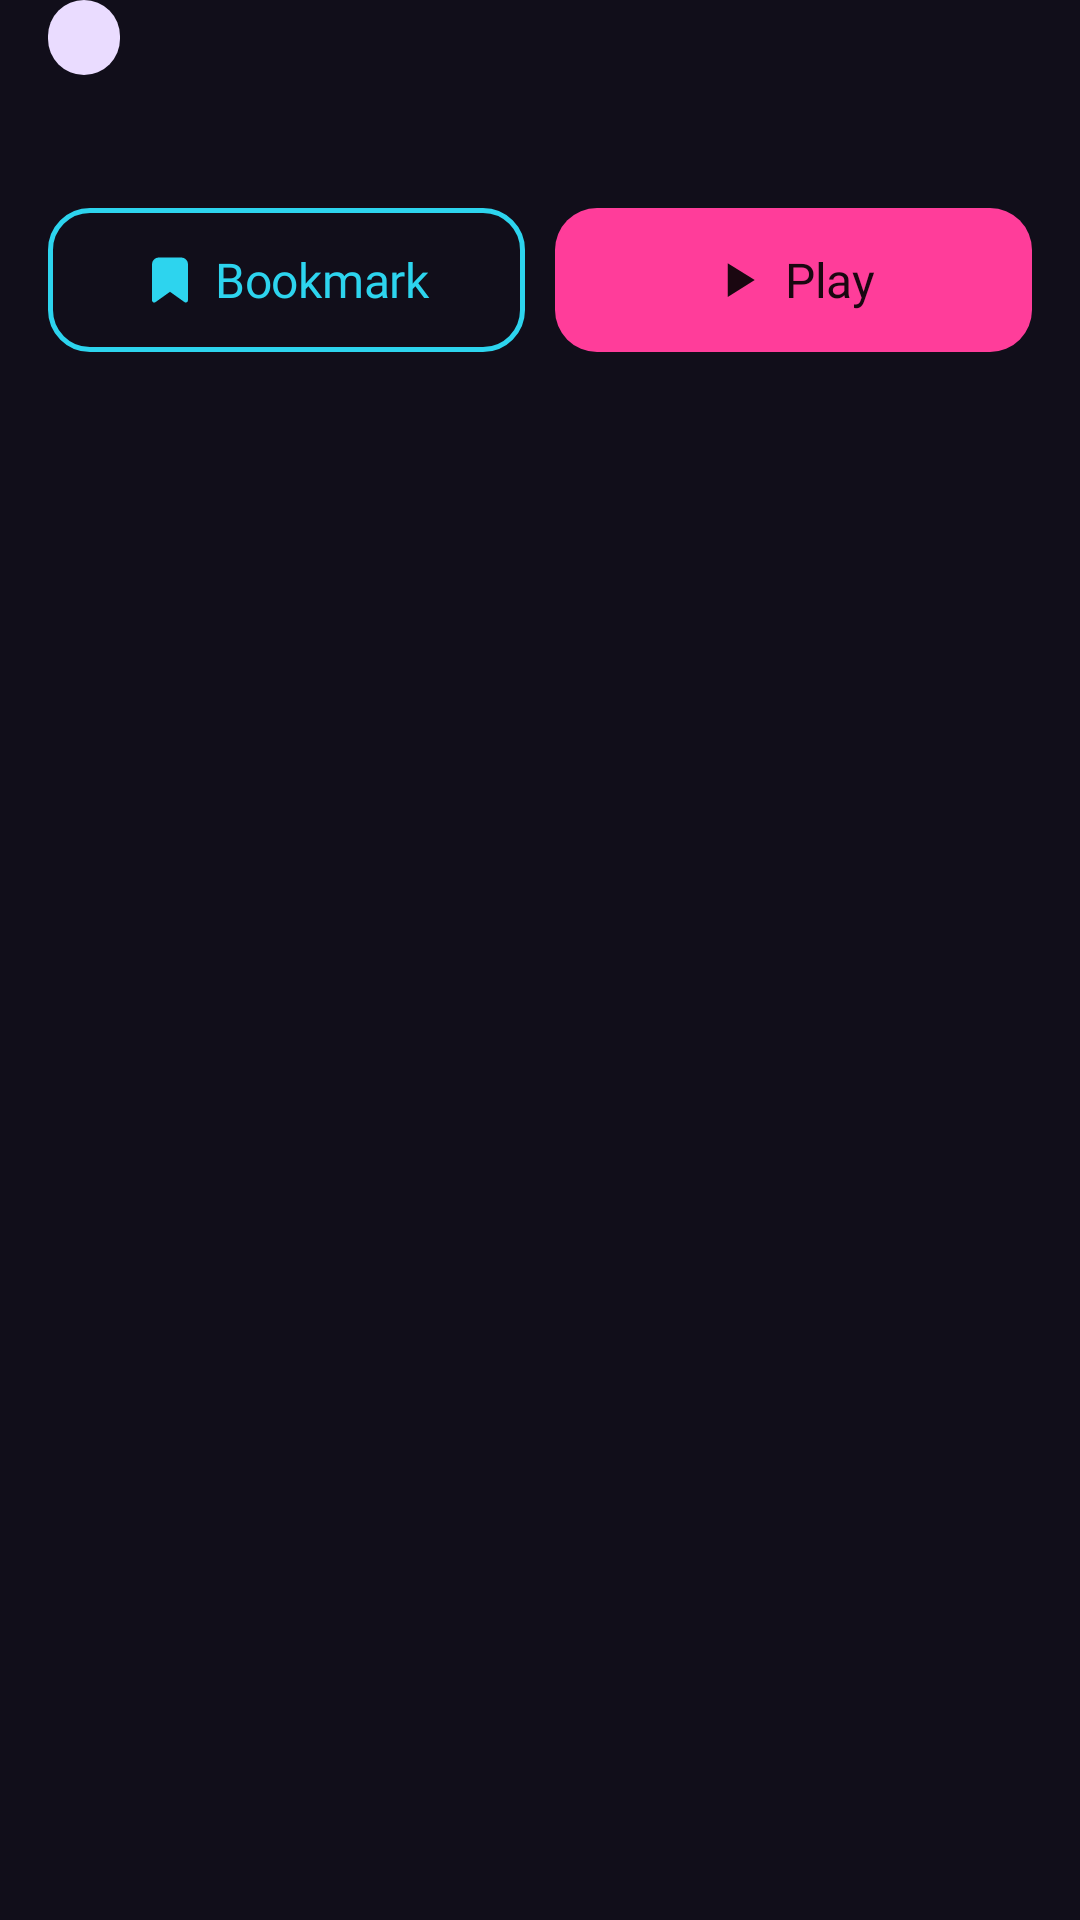

This screen was rendered from an Android layout file. Write that file and the resources it references.
<!-- AndroidManifest.xml: application theme Theme.Rythemia -->
<!-- res/layout/view_lesson_details.xml -->
<?xml version="1.0" encoding="utf-8"?>
<LinearLayout xmlns:android="http://schemas.android.com/apk/res/android"
    xmlns:app="http://schemas.android.com/apk/res-auto"
    android:layout_width="match_parent"
    android:layout_height="wrap_content"
    android:orientation="vertical"
    android:paddingStart="16dp"
    android:paddingEnd="16dp"
    android:paddingBottom="16dp">

    <TextView
        android:id="@+id/technique"
        style="@style/Chip.Tag" />

    <TextView
        android:id="@+id/summary"
        style="@style/Text.BodySmall"
        android:layout_width="match_parent"
        android:layout_height="wrap_content"
        android:layout_marginTop="14dp"
        android:textColor="@color/text_secondary" />

    <LinearLayout
        android:layout_width="match_parent"
        android:layout_height="wrap_content"
        android:layout_marginTop="14dp"
        android:baselineAligned="false"
        android:orientation="horizontal">

        <com.google.android.material.button.MaterialButton
            android:id="@+id/bookmark_button"
            style="@style/Widget.Rhythmia.Button.Outline"
            android:layout_width="0dp"
            android:layout_height="48dp"
            android:layout_weight="1"
            android:paddingStart="8dp"
            android:paddingEnd="8dp"
            android:text="@string/bookmark"
            app:icon="@drawable/ic_bookmark"
            app:iconPadding="6dp" />

        <com.google.android.material.button.MaterialButton
            android:id="@+id/play_button"
            style="@style/Widget.Rhythmia.Button"
            android:layout_width="0dp"
            android:layout_height="48dp"
            android:layout_marginStart="10dp"
            android:layout_weight="1"
            android:paddingStart="8dp"
            android:paddingEnd="8dp"
            android:text="@string/play"
            app:icon="@drawable/ic_play"
            app:iconPadding="6dp" />
    </LinearLayout>
</LinearLayout>
<!-- resources referenced by this layout -->
<resources>
  <color name="text_secondary">#CFC6E6</color>
  <!-- drawable ic_bookmark (drawable) -->
  <?xml version="1.0" encoding="utf-8"?>
  <vector xmlns:android="http://schemas.android.com/apk/res/android"
      android:width="18dp"
      android:height="18dp"
      android:viewportWidth="18"
      android:viewportHeight="18">
      <path
          android:pathData="M14.25 15.75L9 12L3.75 15.75V3.75C3.75 3.35218 3.90804 2.97064 4.18934 2.68934C4.47064 2.40804 4.85218 2.25 5.25 2.25H12.75C13.1478 2.25 13.5294 2.40804 13.8107 2.68934C14.092 2.97064 14.25 3.35218 14.25 3.75V15.75Z"
          android:fillColor="#2DD4EE"
          android:strokeColor="#2DD4EE"
          android:strokeWidth="1.5"
          android:strokeLineCap="round"
          android:strokeLineJoin="round" />
  </vector>
  <!-- drawable ic_play (drawable) -->
  <?xml version="1.0" encoding="utf-8"?>
  <vector xmlns:android="http://schemas.android.com/apk/res/android"
      android:width="18dp"
      android:height="18dp"
      android:viewportWidth="18"
      android:viewportHeight="18">
      <path
          android:pathData="M5.25 3.375V14.625L14.25 9L5.25 3.375Z"
          android:fillColor="#1A0710" />
  </vector>
  <string name="bookmark">Bookmark</string>
  <string name="play">Play</string>
  <style name="Chip.Tag">
          <item name="android:background">@drawable/bg_chip_tag</item>
          <item name="android:fontFamily">@font/geist_semibold</item>
          <item name="android:textSize">11sp</item>
          <item name="android:textColor">@color/tag_text</item>
          <item name="android:letterSpacing">0.08</item>
          <item name="android:textAllCaps">true</item>
      </style>
  <style name="Text.BodySmall">
          <item name="android:fontFamily">@font/geist_regular</item>
          <item name="android:textSize">14sp</item>
          <item name="android:textColor">@color/text_muted</item>
          <item name="android:lineSpacingMultiplier">1.2</item>
      </style>
  <style name="Widget.Rhythmia.Button.Outline">
          <item name="backgroundTint">@android:color/transparent</item>
          <item name="strokeColor">@color/accent_secondary</item>
          <item name="strokeWidth">1.5dp</item>
          <item name="android:textColor">@color/accent_secondary</item>
          <item name="iconTint">@color/accent_secondary</item>
      </style>
  <style name="Theme.Rythemia" parent="Base.Theme.Rythemia" />
  <!-- drawable bg_chip_tag (drawable) -->
  <?xml version="1.0" encoding="utf-8"?>
  <shape xmlns:android="http://schemas.android.com/apk/res/android" android:shape="rectangle">
      <solid android:color="@color/tag_bg" />
      <corners android:radius="999dp" />
  </shape>
  <color name="tag_text">#2A1A45</color>
  <color name="text_muted">#ABA2C2</color>
  <color name="accent_primary">#FF3D9A</color>
  <color name="accent_on_primary">#1A0710</color>
  <color name="ripple">#26FFFFFF</color>
  <color name="accent_secondary">#2DD4EE</color>
  <color name="tag_bg">#EADCFF</color>
  <color name="accent_on_secondary">#061A1F</color>
  <color name="bg_surface">#1B1727</color>
  <color name="bg_raised">#262136</color>
  <color name="text_primary">#F6EEFF</color>
  <color name="bg_canvas">#110E1A</color>
  <color name="text_subtle">#8C83A6</color>
</resources>
